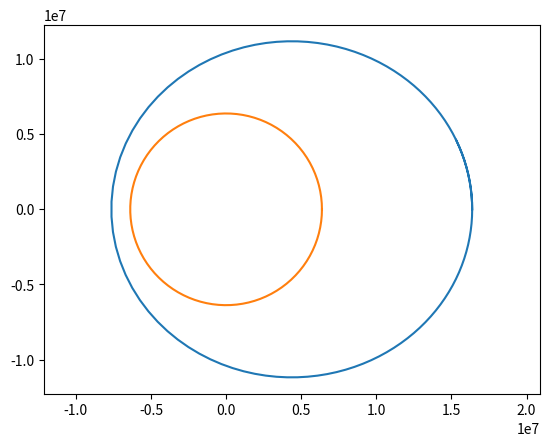

Recreate this plot in Python.
import numpy as np
import matplotlib.pyplot as plt

G = 6.67e-11
M = 5.99e24
R = 6.38e6
rc = 1e7 + R
Vc = np.sqrt(G * M / rc)
U = 1000

# x_set = np.ndarray(500)
# y_set = np.ndarray(500)
# x = rc
# y = 0
# dx_dt = 0
# dy_dt = Vc - U

# k = 0
# h = 100
# while k < 500:
#     x_set[k] = x
#     y_set[k] = y
#     x += h * dx_dt
#     y += h * dy_dt
#     dx_dt -= h * G * M * x_set[k] / (x_set[k]**2 + y_set[k]**2)**(3/2)
#     dy_dt -= h * G * M * y_set[k] / (x_set[k]**2 + y_set[k]**2)**(3/2)
#     k += 1

# plt.plot(x_set,y_set)
# plt.show()

n = 120
z = np.ndarray((n, 4))
z[0] = np.array([rc, 0, 0, Vc - U])

def f(z, t = 0):
    f = np.ndarray(4)
    f[0] = z[1]
    f[1] = -G * M * z[0] / (z[0]**2 + z[2]**2)**(3/2)
    f[2] = z[3]
    f[3] = -G * M * z[2] / (z[0]**2 + z[2]**2)**(3/2)
    return f

k = 0
h = 120
while k < n - 1:
    k1 = h * f(z[k])
    k2 = h * f(z[k] + k1 / 2)
    k3 = h * f(z[k] + k2 / 2)
    k4 = h * f(z[k] + k3)

    z[k + 1] = z[k] + (k1 + 2 * k2 + 2 * k3 + k4) / 6
    k += 1

an = np.linspace(0, 2*np.pi, 100)
plt.plot(z[:, 0], z[:, 2], R*np.cos(an), R*np.sin(an))
plt.axis('equal')
plt.show()